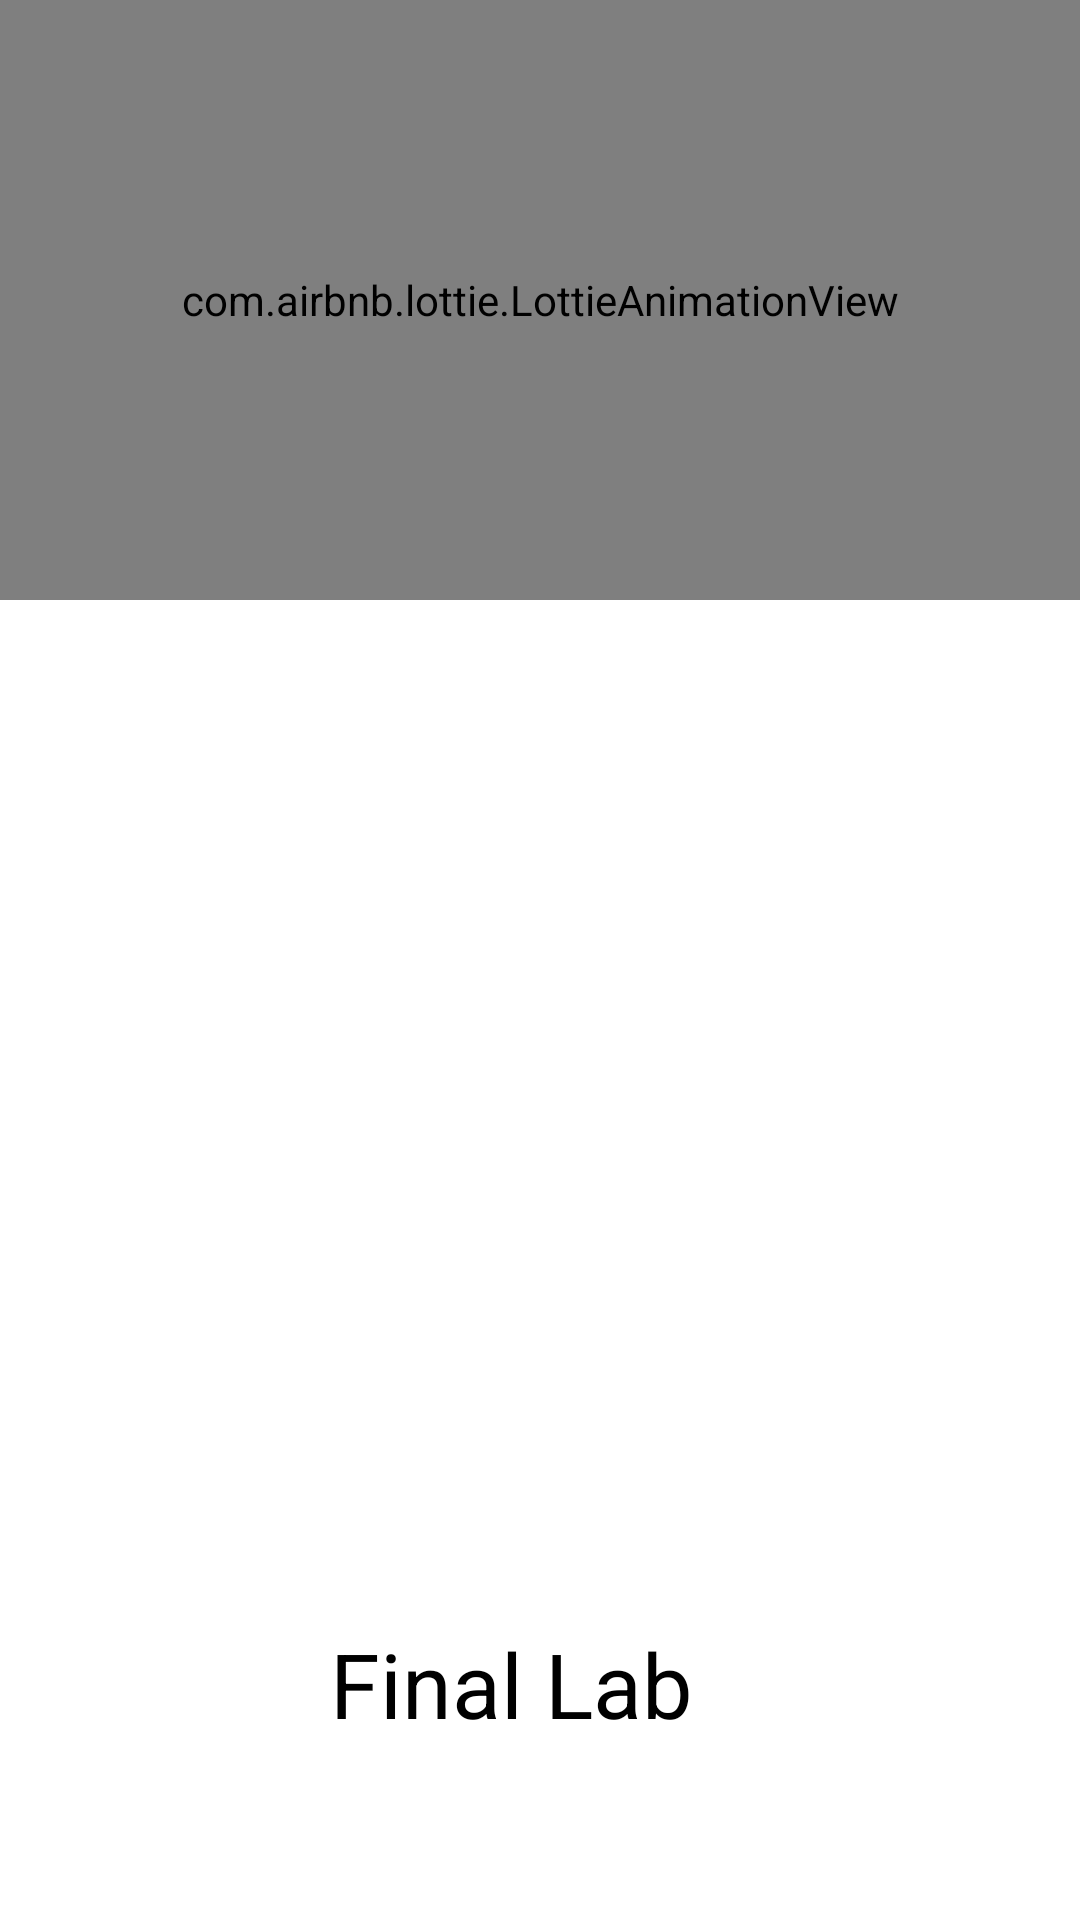

Here is an Android app screen rendered from its layout file. Give the layout XML and the strings, colors and styles it references.
<!-- AndroidManifest.xml: application theme Theme.MC_JalilAsif_192021 -->
<!-- res/layout/activity_splash.xml -->
<?xml version="1.0" encoding="utf-8"?>
<RelativeLayout xmlns:android="http://schemas.android.com/apk/res/android"
    xmlns:app="http://schemas.android.com/apk/res-auto"
    xmlns:tools="http://schemas.android.com/tools"
    android:layout_width="match_parent"
    android:layout_height="match_parent"
    tools:context=".Activity.Splash"
    android:background="@drawable/bg">

    <ImageView
        android:id="@+id/hover"
        android:layout_width="match_parent"
        android:layout_height="340dp"
        android:layout_below="@id/animationView"
        android:contentDescription="@string/todo"
        app:srcCompat="@drawable/hover" />

    <TextView
        android:id="@+id/finallab"
        android:layout_width="206dp"
        android:layout_height="145dp"
        android:layout_below="@id/hover"
        android:layout_alignParentStart="true"
        android:layout_alignParentLeft="true"
        android:layout_alignParentEnd="true"
        android:layout_alignParentRight="true"
        android:layout_alignParentBottom="true"
        android:layout_marginStart="110dp"
        android:layout_marginLeft="110dp"
        android:layout_marginTop="1dp"
        android:layout_marginEnd="95dp"
        android:layout_marginRight="95dp"
        android:layout_marginBottom="45dp"
        android:text="@string/final_lab"
        android:textColor="@color/black"
        android:textSize="30sp" />

    <com.airbnb.lottie.LottieAnimationView
        android:id="@+id/animationView"
        android:layout_width="match_parent"
        android:layout_height="200dp"
        app:lottie_rawRes="@raw/animation"
        app:lottie_autoPlay="true"
        app:lottie_loop="true"/>

</RelativeLayout>
<!-- resources referenced by this layout -->
<resources>
  <string name="final_lab">Final Lab</string>
  <string name="todo">TODO</string>
  <style name="Theme.MC_JalilAsif_192021" parent="Theme.MaterialComponents.DayNight.DarkActionBar">
          
          <item name="colorPrimary">@color/purple_500</item>
          <item name="colorPrimaryVariant">@color/purple_700</item>
          <item name="colorOnPrimary">@color/white</item>
          
          <item name="colorSecondary">@color/teal_200</item>
          <item name="colorSecondaryVariant">@color/teal_700</item>
          <item name="colorOnSecondary">@color/black</item>
          
          <item name="android:statusBarColor" tools:targetApi="l">?attr/colorPrimaryVariant</item>
          
      </style>
  <!-- not gathered from this repository: default colours our renderer supplied (Android Studio template values) -->
  <color name="purple_500">#FF6200EE</color>
  <color name="purple_700">#FF3700B3</color>
  <color name="teal_200">#FF03DAC5</color>
  <color name="teal_700">#FF018786</color>
  <color name="black">#FF000000</color>
  <color name="white">#FFFFFFFF</color>
</resources>
